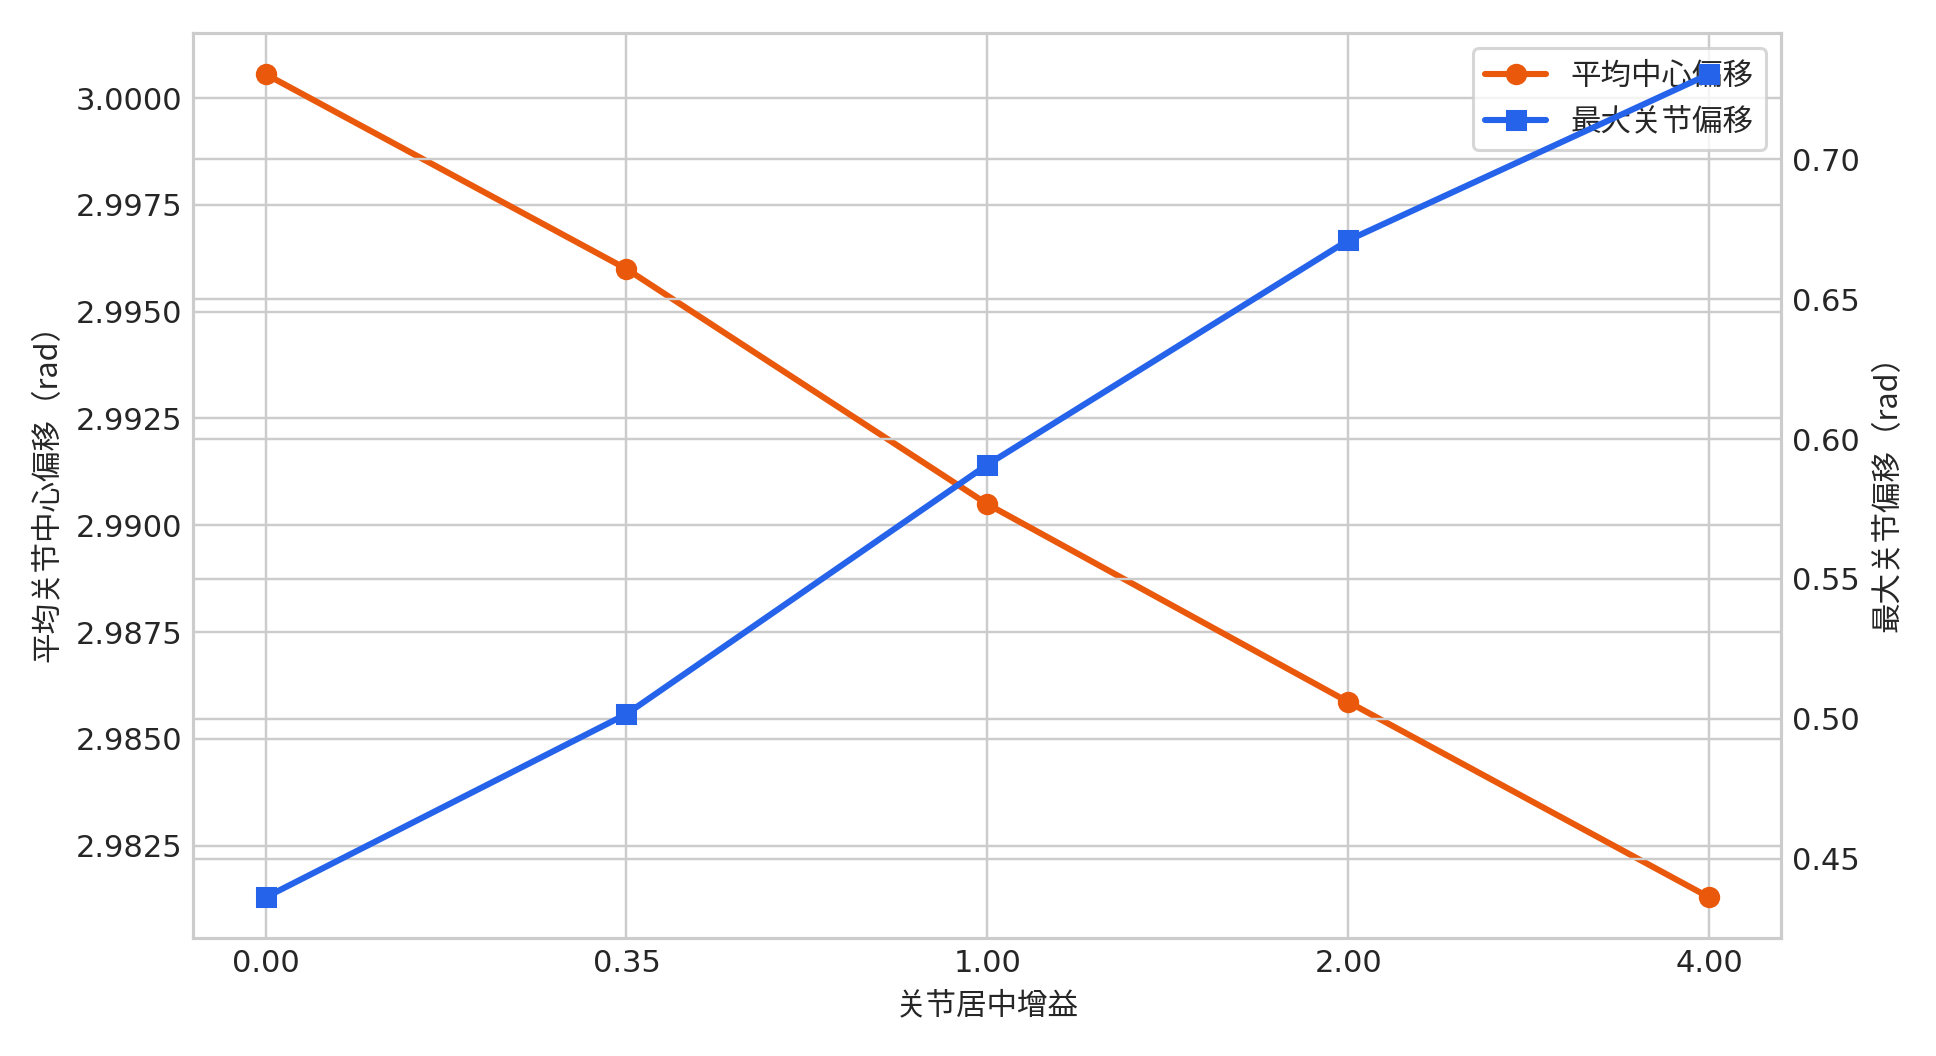

Data behind this chart, as committed beside it:
centering_gain, max_ee_position_drift_m, max_ee_orientation_drift_deg, max_joint_delta_rad, mean_joint_center_offset_rad, final_joint_center_offset_rad, mean_manipulability
0.00, 0.000010, 0.000321, 0.4362, 3.001, 2.981, 0.09291
0.35, 0.000010, 0.000350, 0.5017, 2.996, 2.972, 0.0929
1.00, 0.000010, 0.000388, 0.5909, 2.99, 2.964, 0.0929
2.00, 0.000009, 0.000386, 0.6711, 2.986, 2.96, 0.09289
4.00, 0.000010, 0.000480, 0.7305, 2.981, 2.959, 0.0929
